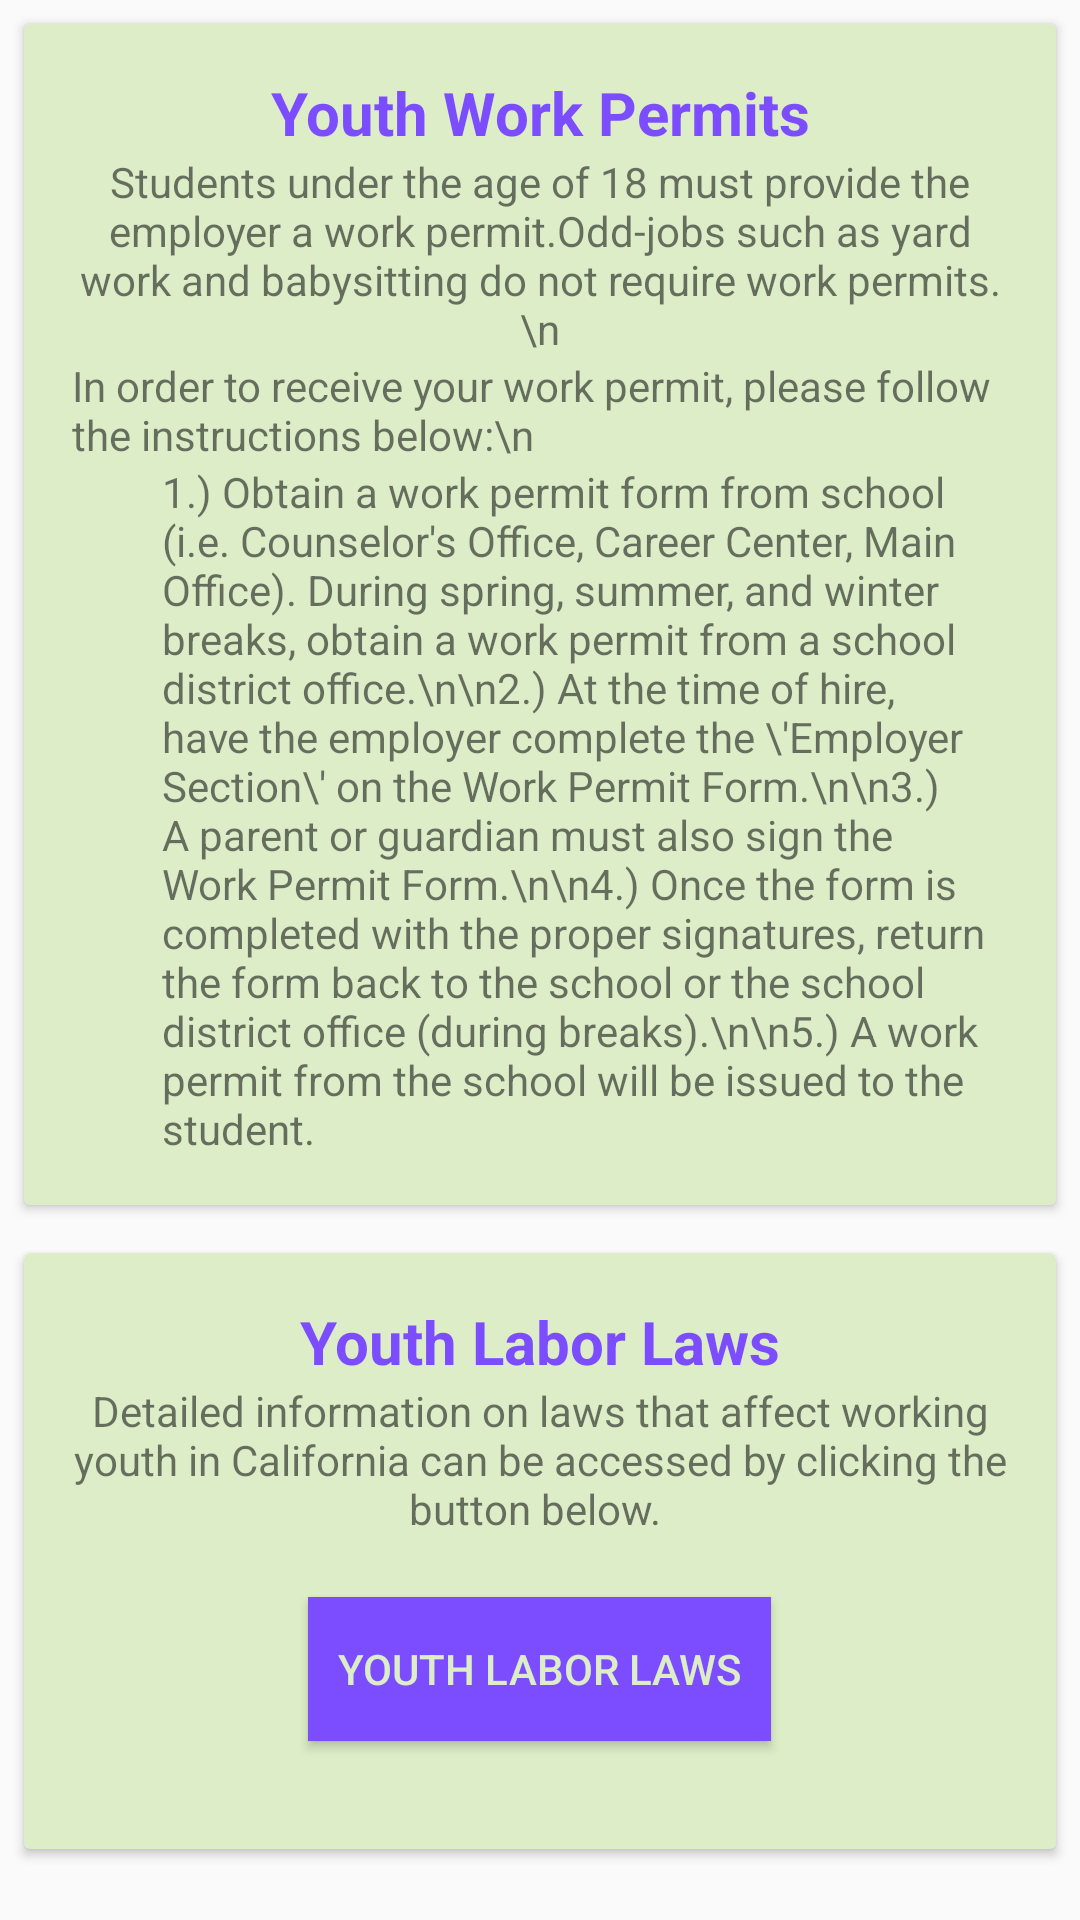

Produce the Android XML layout that renders to this screen, including the resource entries it uses.
<!-- AndroidManifest.xml: application theme AppTheme -->
<!-- res/layout/fragment_requirement.xml -->
<android.support.v4.widget.NestedScrollView
    xmlns:android="http://schemas.android.com/apk/res/android"
    xmlns:tools="http://schemas.android.com/tools"
    xmlns:app="http://schemas.android.com/apk/res-auto"
    xmlns:card_view="http://schemas.android.com/tools"
    android:layout_width="match_parent"
    android:layout_height="match_parent"
    app:layout_behavior="@string/appbar_scrolling_view_behavior"
    android:fitsSystemWindows="true"
    android:layout_marginTop="@dimen/nested_scrollview_top_margin"
    tools:context="com.smc.jobs4smcyouth.Fragments.RequirementFragment">

    <LinearLayout
        android:layout_width="match_parent"
        android:layout_height="match_parent"
        android:orientation="vertical">

        <android.support.v7.widget.CardView
            android:id="@+id/requirements_workPermitCard_id"
            android:layout_width="match_parent"
            android:layout_height="wrap_content"
            android:layout_margin="@dimen/card_view_layout_margin"
            card_view:cardCornerRadius="@dimen/card_view_corner_radius"
            card_view:cardUseCompatPadding="false"
            android:clickable="true"
            app:cardBackgroundColor="@color/card_view_background">

            <LinearLayout
                android:id="@+id/requirement_permit_linearLayout"
                android:layout_width="match_parent"
                android:layout_height="wrap_content"
                android:orientation="vertical"
                android:padding="16dp">

                <TextView
                    android:id="@+id/requirement_permit_title_textView"
                    android:layout_width="match_parent"
                    android:layout_height="wrap_content"
                    android:textAlignment="center"
                    android:textStyle="bold"
                    android:textSize="@dimen/title_text"
                    android:textColor="@color/card_view_title"
                    android:text="Youth Work Permits" />

                <LinearLayout
                    android:id="@+id/requirement_permit_detail_linearLayout"
                    android:layout_width="match_parent"
                    android:layout_height="wrap_content"
                    android:orientation="vertical">


                    <TextView
                        android:id="@+id/requirement_permit_info1_textView"
                        android:layout_width="match_parent"
                        android:layout_height="wrap_content"
                        android:text="Students under the age of 18 must provide the employer a work permit.Odd-jobs such as yard work and babysitting do not require work permits.\n"
                        android:textAlignment="center"
                        />

                    <TextView
                        android:id="@+id/requirement_permit_info2_textView"
                        android:layout_width="match_parent"
                        android:layout_height="wrap_content"
                        android:text="In order to receive your work permit, please follow the instructions below:\n"/>

                    <TextView
                        android:id="@+id/requirement_permit_info3_textView"
                        android:layout_width="match_parent"
                        android:layout_height="wrap_content"
                        android:layout_marginLeft="30dp"
                        android:text="1.) Obtain a work permit form from school (i.e. Counselor's Office, Career Center, Main Office). During spring, summer, and winter breaks, obtain a work permit from a school district office.\n\n2.) At the time of hire, have the employer complete the \'Employer Section\' on the Work Permit Form.\n\n3.) A parent or guardian must also sign the Work Permit Form.\n\n4.) Once the form is completed with the proper signatures, return the form back to the school or the school district office (during breaks).\n\n5.) A work permit from the school will be issued to the student."/>


                </LinearLayout>
       </LinearLayout>

        </android.support.v7.widget.CardView>

        <android.support.v7.widget.CardView
            android:id="@+id/requirements_laborLawsCard_id"
            android:layout_width="match_parent"
            android:layout_height="wrap_content"
            android:layout_margin="@dimen/card_view_layout_margin"
            card_view:cardCornerRadius="@dimen/card_view_corner_radius"
            card_view:cardUseCompatPadding="false"
            android:clickable="true"
            app:cardBackgroundColor="@color/card_view_background">

            <LinearLayout
                android:layout_width="match_parent"
                android:layout_height="wrap_content"
                android:orientation="vertical"
                android:padding="16dp">

                <TextView
                    android:layout_width="match_parent"
                    android:layout_height="wrap_content"
                    android:textAlignment="center"
                    android:textStyle="bold"
                    android:textSize="@dimen/title_text"
                    android:textColor="@color/card_view_title"
                    android:text="Youth Labor Laws" />

                <TextView
                    android:layout_width="match_parent"
                    android:layout_height="wrap_content"
                    android:text="Detailed information on laws that affect working youth in California can be accessed by clicking the button below. "
                    android:textAlignment="center"
                    />

                <Button
                    android:id="@+id/requirements_lawButton_id"
                    android:layout_width="wrap_content"
                    android:layout_height="wrap_content"
                    android:layout_gravity="center_horizontal"
                    android:gravity="center"
                    android:text="Youth Labor Laws"
                    android:background="@color/accent"
                    android:textColor="@color/primary_light"
                    android:padding="10dp"
                    android:layout_margin="20dp"
                    />
            </LinearLayout>
        </android.support.v7.widget.CardView>
    </LinearLayout>
</android.support.v4.widget.NestedScrollView>
<!-- resources referenced by this layout -->
<resources>
  <color name="accent">#7C4DFF</color>
  <color name="card_view_background">#DCEDC8</color>
  <color name="card_view_title">#7C4DFF</color>
  <color name="primary_light">#DCEDC8</color>
  <dimen name="card_view_corner_radius">2dp</dimen>
  <dimen name="card_view_layout_margin">8dp</dimen>
  <dimen name="nested_scrollview_top_margin">8dp</dimen>
  <dimen name="title_text">20sp</dimen>
  <style name="AppTheme" parent="Theme.AppCompat.Light.NoActionBar">
          
          <item name="colorPrimary">@color/primary</item>
          <item name="colorPrimaryDark">@color/primary_dark</item>
          <item name="colorAccent">@color/accent</item>
      </style>
  <color name="primary">#8BC34A</color>
  <color name="primary_dark">#689F38</color>
</resources>
